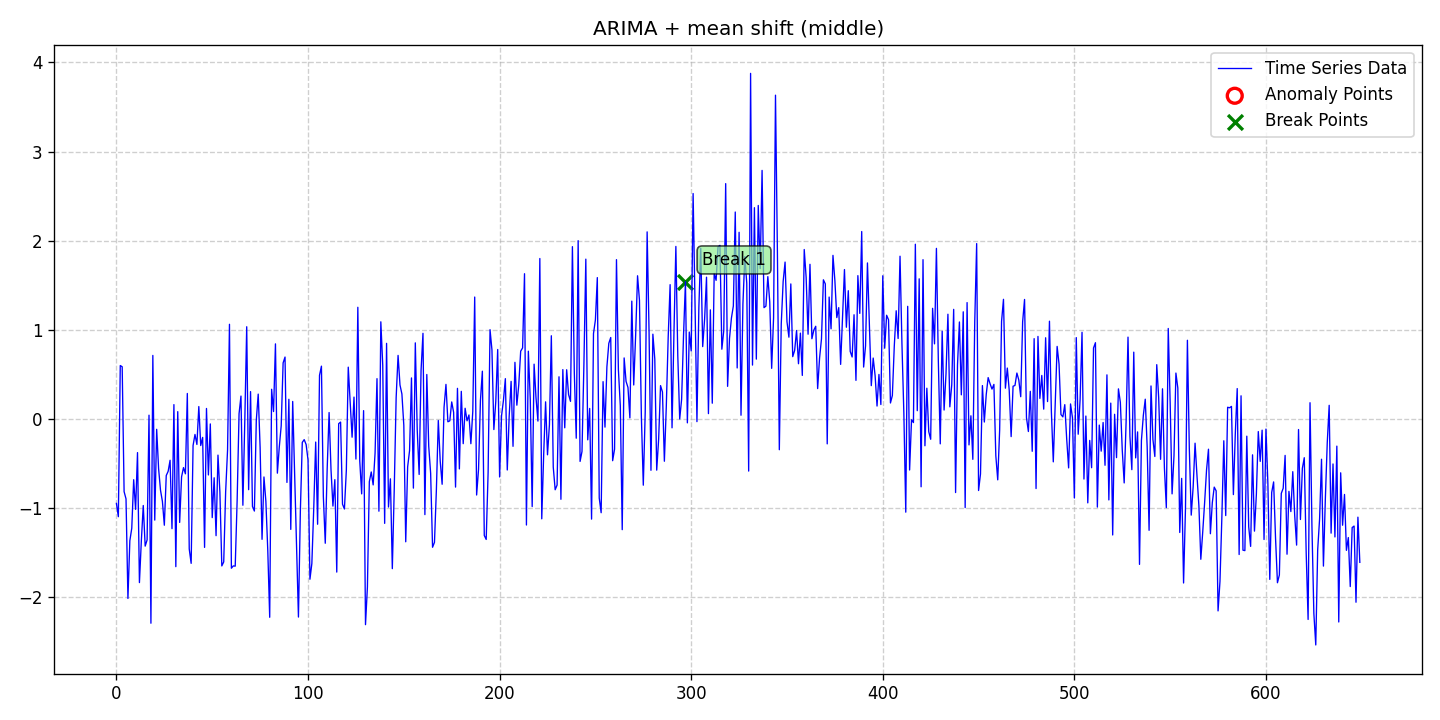

The table this chart was drawn from, first rows:
date, data, stationary, det_lin_up, det_lin_down, det_quad, det_cubic, det_exp, det_damped, stoc_trend, volatility, single_seas, multiple_seas, point_anom_single, point_anom_multi, collect_anom, context_anom, mean_shift, var_shift, trend_shift, point_anom_count, point_anom_location, point_anom_point, collect_anom_count
2020-01-01, -0.9483, 0, 0, 0, 0, 0, 0, 0, 1, 0, 0, 0, 0, 0, 0, 0, 1, 0, 0, 0, none, , 0
2020-01-02, -1.097, 0, 0, 0, 0, 0, 0, 0, 1, 0, 0, 0, 0, 0, 0, 0, 1, 0, 0, 0, none, , 0
2020-01-03, 0.5989, 0, 0, 0, 0, 0, 0, 0, 1, 0, 0, 0, 0, 0, 0, 0, 1, 0, 0, 0, none, , 0
2020-01-04, 0.5854, 0, 0, 0, 0, 0, 0, 0, 1, 0, 0, 0, 0, 0, 0, 0, 1, 0, 0, 0, none, , 0
2020-01-05, -0.816, 0, 0, 0, 0, 0, 0, 0, 1, 0, 0, 0, 0, 0, 0, 0, 1, 0, 0, 0, none, , 0
2020-01-06, -0.8973, 0, 0, 0, 0, 0, 0, 0, 1, 0, 0, 0, 0, 0, 0, 0, 1, 0, 0, 0, none, , 0
2020-01-07, -2.015, 0, 0, 0, 0, 0, 0, 0, 1, 0, 0, 0, 0, 0, 0, 0, 1, 0, 0, 0, none, , 0
2020-01-08, -1.366, 0, 0, 0, 0, 0, 0, 0, 1, 0, 0, 0, 0, 0, 0, 0, 1, 0, 0, 0, none, , 0
2020-01-09, -1.227, 0, 0, 0, 0, 0, 0, 0, 1, 0, 0, 0, 0, 0, 0, 0, 1, 0, 0, 0, none, , 0
2020-01-10, -0.6821, 0, 0, 0, 0, 0, 0, 0, 1, 0, 0, 0, 0, 0, 0, 0, 1, 0, 0, 0, none, , 0
2020-01-11, -1.015, 0, 0, 0, 0, 0, 0, 0, 1, 0, 0, 0, 0, 0, 0, 0, 1, 0, 0, 0, none, , 0
2020-01-12, -0.378, 0, 0, 0, 0, 0, 0, 0, 1, 0, 0, 0, 0, 0, 0, 0, 1, 0, 0, 0, none, , 0
2020-01-13, -1.837, 0, 0, 0, 0, 0, 0, 0, 1, 0, 0, 0, 0, 0, 0, 0, 1, 0, 0, 0, none, , 0
2020-01-14, -1.369, 0, 0, 0, 0, 0, 0, 0, 1, 0, 0, 0, 0, 0, 0, 0, 1, 0, 0, 0, none, , 0
2020-01-15, -0.9715, 0, 0, 0, 0, 0, 0, 0, 1, 0, 0, 0, 0, 0, 0, 0, 1, 0, 0, 0, none, , 0
2020-01-16, -1.427, 0, 0, 0, 0, 0, 0, 0, 1, 0, 0, 0, 0, 0, 0, 0, 1, 0, 0, 0, none, , 0
2020-01-17, -1.358, 0, 0, 0, 0, 0, 0, 0, 1, 0, 0, 0, 0, 0, 0, 0, 1, 0, 0, 0, none, , 0
2020-01-18, 0.04194, 0, 0, 0, 0, 0, 0, 0, 1, 0, 0, 0, 0, 0, 0, 0, 1, 0, 0, 0, none, , 0
2020-01-19, -2.292, 0, 0, 0, 0, 0, 0, 0, 1, 0, 0, 0, 0, 0, 0, 0, 1, 0, 0, 0, none, , 0
2020-01-20, 0.7124, 0, 0, 0, 0, 0, 0, 0, 1, 0, 0, 0, 0, 0, 0, 0, 1, 0, 0, 0, none, , 0
2020-01-21, -1.136, 0, 0, 0, 0, 0, 0, 0, 1, 0, 0, 0, 0, 0, 0, 0, 1, 0, 0, 0, none, , 0
2020-01-22, -0.1166, 0, 0, 0, 0, 0, 0, 0, 1, 0, 0, 0, 0, 0, 0, 0, 1, 0, 0, 0, none, , 0
2020-01-23, -0.5563, 0, 0, 0, 0, 0, 0, 0, 1, 0, 0, 0, 0, 0, 0, 0, 1, 0, 0, 0, none, , 0
2020-01-24, -0.7997, 0, 0, 0, 0, 0, 0, 0, 1, 0, 0, 0, 0, 0, 0, 0, 1, 0, 0, 0, none, , 0
2020-01-25, -0.9262, 0, 0, 0, 0, 0, 0, 0, 1, 0, 0, 0, 0, 0, 0, 0, 1, 0, 0, 0, none, , 0
2020-01-26, -1.193, 0, 0, 0, 0, 0, 0, 0, 1, 0, 0, 0, 0, 0, 0, 0, 1, 0, 0, 0, none, , 0
2020-01-27, -0.6352, 0, 0, 0, 0, 0, 0, 0, 1, 0, 0, 0, 0, 0, 0, 0, 1, 0, 0, 0, none, , 0
2020-01-28, -0.5874, 0, 0, 0, 0, 0, 0, 0, 1, 0, 0, 0, 0, 0, 0, 0, 1, 0, 0, 0, none, , 0
2020-01-29, -0.4641, 0, 0, 0, 0, 0, 0, 0, 1, 0, 0, 0, 0, 0, 0, 0, 1, 0, 0, 0, none, , 0
2020-01-30, -1.231, 0, 0, 0, 0, 0, 0, 0, 1, 0, 0, 0, 0, 0, 0, 0, 1, 0, 0, 0, none, , 0
2020-01-31, 0.1605, 0, 0, 0, 0, 0, 0, 0, 1, 0, 0, 0, 0, 0, 0, 0, 1, 0, 0, 0, none, , 0
2020-02-01, -1.658, 0, 0, 0, 0, 0, 0, 0, 1, 0, 0, 0, 0, 0, 0, 0, 1, 0, 0, 0, none, , 0
2020-02-02, 0.08162, 0, 0, 0, 0, 0, 0, 0, 1, 0, 0, 0, 0, 0, 0, 0, 1, 0, 0, 0, none, , 0
2020-02-03, -1.161, 0, 0, 0, 0, 0, 0, 0, 1, 0, 0, 0, 0, 0, 0, 0, 1, 0, 0, 0, none, , 0
2020-02-04, -0.6496, 0, 0, 0, 0, 0, 0, 0, 1, 0, 0, 0, 0, 0, 0, 0, 1, 0, 0, 0, none, , 0
2020-02-05, -0.5463, 0, 0, 0, 0, 0, 0, 0, 1, 0, 0, 0, 0, 0, 0, 0, 1, 0, 0, 0, none, , 0
2020-02-06, -0.616, 0, 0, 0, 0, 0, 0, 0, 1, 0, 0, 0, 0, 0, 0, 0, 1, 0, 0, 0, none, , 0
2020-02-07, 0.2855, 0, 0, 0, 0, 0, 0, 0, 1, 0, 0, 0, 0, 0, 0, 0, 1, 0, 0, 0, none, , 0
2020-02-08, -1.459, 0, 0, 0, 0, 0, 0, 0, 1, 0, 0, 0, 0, 0, 0, 0, 1, 0, 0, 0, none, , 0
2020-02-09, -1.621, 0, 0, 0, 0, 0, 0, 0, 1, 0, 0, 0, 0, 0, 0, 0, 1, 0, 0, 0, none, , 0
2020-02-10, -0.2981, 0, 0, 0, 0, 0, 0, 0, 1, 0, 0, 0, 0, 0, 0, 0, 1, 0, 0, 0, none, , 0
2020-02-11, -0.1742, 0, 0, 0, 0, 0, 0, 0, 1, 0, 0, 0, 0, 0, 0, 0, 1, 0, 0, 0, none, , 0
2020-02-12, -0.2867, 0, 0, 0, 0, 0, 0, 0, 1, 0, 0, 0, 0, 0, 0, 0, 1, 0, 0, 0, none, , 0
2020-02-13, 0.1386, 0, 0, 0, 0, 0, 0, 0, 1, 0, 0, 0, 0, 0, 0, 0, 1, 0, 0, 0, none, , 0
2020-02-14, -0.2986, 0, 0, 0, 0, 0, 0, 0, 1, 0, 0, 0, 0, 0, 0, 0, 1, 0, 0, 0, none, , 0
2020-02-15, -0.2075, 0, 0, 0, 0, 0, 0, 0, 1, 0, 0, 0, 0, 0, 0, 0, 1, 0, 0, 0, none, , 0
2020-02-16, -1.442, 0, 0, 0, 0, 0, 0, 0, 1, 0, 0, 0, 0, 0, 0, 0, 1, 0, 0, 0, none, , 0
2020-02-17, 0.1173, 0, 0, 0, 0, 0, 0, 0, 1, 0, 0, 0, 0, 0, 0, 0, 1, 0, 0, 0, none, , 0
2020-02-18, -0.6288, 0, 0, 0, 0, 0, 0, 0, 1, 0, 0, 0, 0, 0, 0, 0, 1, 0, 0, 0, none, , 0
2020-02-19, -0.05627, 0, 0, 0, 0, 0, 0, 0, 1, 0, 0, 0, 0, 0, 0, 0, 1, 0, 0, 0, none, , 0
2020-02-20, -1.107, 0, 0, 0, 0, 0, 0, 0, 1, 0, 0, 0, 0, 0, 0, 0, 1, 0, 0, 0, none, , 0
2020-02-21, -0.6605, 0, 0, 0, 0, 0, 0, 0, 1, 0, 0, 0, 0, 0, 0, 0, 1, 0, 0, 0, none, , 0
2020-02-22, -1.31, 0, 0, 0, 0, 0, 0, 0, 1, 0, 0, 0, 0, 0, 0, 0, 1, 0, 0, 0, none, , 0
2020-02-23, -0.4061, 0, 0, 0, 0, 0, 0, 0, 1, 0, 0, 0, 0, 0, 0, 0, 1, 0, 0, 0, none, , 0
2020-02-24, -0.8214, 0, 0, 0, 0, 0, 0, 0, 1, 0, 0, 0, 0, 0, 0, 0, 1, 0, 0, 0, none, , 0
2020-02-25, -1.649, 0, 0, 0, 0, 0, 0, 0, 1, 0, 0, 0, 0, 0, 0, 0, 1, 0, 0, 0, none, , 0
2020-02-26, -1.605, 0, 0, 0, 0, 0, 0, 0, 1, 0, 0, 0, 0, 0, 0, 0, 1, 0, 0, 0, none, , 0
2020-02-27, -0.8189, 0, 0, 0, 0, 0, 0, 0, 1, 0, 0, 0, 0, 0, 0, 0, 1, 0, 0, 0, none, , 0
2020-02-28, -0.3494, 0, 0, 0, 0, 0, 0, 0, 1, 0, 0, 0, 0, 0, 0, 0, 1, 0, 0, 0, none, , 0
2020-02-29, 1.062, 0, 0, 0, 0, 0, 0, 0, 1, 0, 0, 0, 0, 0, 0, 0, 1, 0, 0, 0, none, , 0
... 590 more rows
